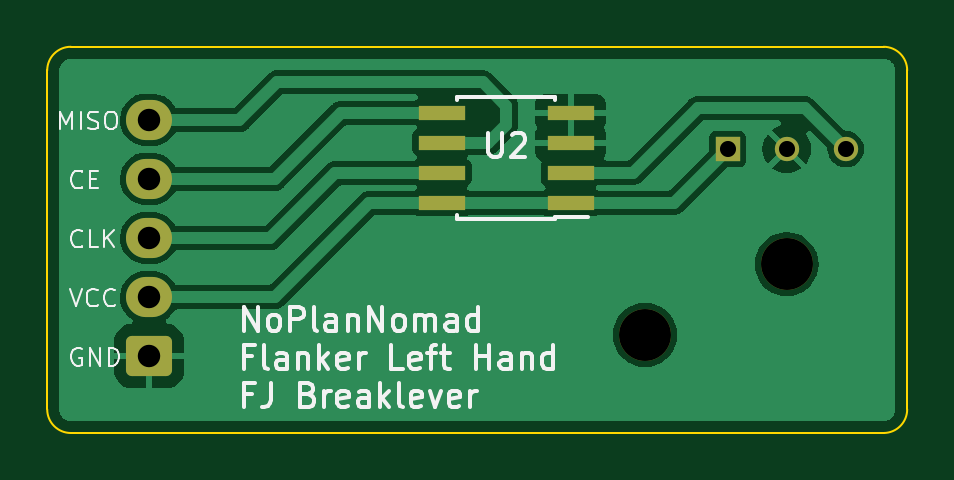
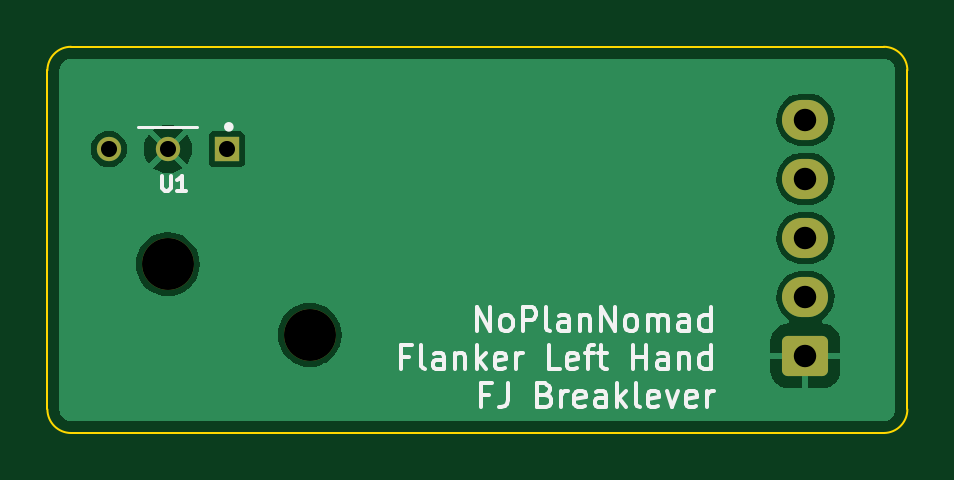
Circuit board: 11 layer files. Board 36.4 x 16.3 mm.
- bottom_copper: LH_BreakLever_FreeJoy-B_Cu.gbl (17100 bytes)
- bottom_mask: LH_BreakLever_FreeJoy-B_Mask.gbs (1478 bytes)
- paste: LH_BreakLever_FreeJoy-B_Paste.gbp (464 bytes)
- bottom_silk: LH_BreakLever_FreeJoy-B_Silkscreen.gbo (17329 bytes)
- outline: LH_BreakLever_FreeJoy-Edge_Cuts.gm1 (980 bytes)
- top_copper: LH_BreakLever_FreeJoy-F_Cu.gtl (36598 bytes)
- top_mask: LH_BreakLever_FreeJoy-F_Mask.gts (1708 bytes)
- paste: LH_BreakLever_FreeJoy-F_Paste.gtp (689 bytes)
- top_silk: LH_BreakLever_FreeJoy-F_Silkscreen.gto (24811 bytes)
- drill: LH_BreakLever_FreeJoy-NPTH.drl (368 bytes)
- drill: LH_BreakLever_FreeJoy-PTH.drl (517 bytes)

=== bottom_copper: LH_BreakLever_FreeJoy-B_Cu.gbl (17100 bytes, source omitted) ===
=== bottom_mask: LH_BreakLever_FreeJoy-B_Mask.gbs (1478 bytes, source withheld) ===
=== paste: LH_BreakLever_FreeJoy-B_Paste.gbp ===
%TF.GenerationSoftware,KiCad,Pcbnew,7.0.6*%
%TF.CreationDate,2023-07-13T14:43:26+02:00*%
%TF.ProjectId,LH_BreakLever_FreeJoy,4c485f42-7265-4616-9b4c-657665725f46,rev?*%
%TF.SameCoordinates,Original*%
%TF.FileFunction,Paste,Bot*%
%TF.FilePolarity,Positive*%
%FSLAX46Y46*%
G04 Gerber Fmt 4.6, Leading zero omitted, Abs format (unit mm)*
G04 Created by KiCad (PCBNEW 7.0.6) date 2023-07-13 14:43:26*
%MOMM*%
%LPD*%
G01*
G04 APERTURE LIST*
G04 APERTURE END LIST*
M02*

=== bottom_silk: LH_BreakLever_FreeJoy-B_Silkscreen.gbo (17329 bytes, source omitted) ===
=== outline: LH_BreakLever_FreeJoy-Edge_Cuts.gm1 ===
%TF.GenerationSoftware,KiCad,Pcbnew,7.0.6*%
%TF.CreationDate,2023-07-13T14:43:26+02:00*%
%TF.ProjectId,LH_BreakLever_FreeJoy,4c485f42-7265-4616-9b4c-657665725f46,rev?*%
%TF.SameCoordinates,Original*%
%TF.FileFunction,Profile,NP*%
%FSLAX46Y46*%
G04 Gerber Fmt 4.6, Leading zero omitted, Abs format (unit mm)*
G04 Created by KiCad (PCBNEW 7.0.6) date 2023-07-13 14:43:26*
%MOMM*%
%LPD*%
G01*
G04 APERTURE LIST*
%TA.AperFunction,Profile*%
%ADD10C,0.100000*%
%TD*%
G04 APERTURE END LIST*
D10*
X70170000Y-37050000D02*
X35765000Y-37050000D01*
X71170000Y-21700000D02*
G75*
G03*
X70170000Y-20700000I-1000000J0D01*
G01*
X35765000Y-20700000D02*
X70170000Y-20700000D01*
X35765000Y-20700000D02*
G75*
G03*
X34765000Y-21700000I0J-1000000D01*
G01*
X34765000Y-36050000D02*
G75*
G03*
X35765000Y-37050000I1000000J0D01*
G01*
X71170000Y-21700000D02*
X71170000Y-36050000D01*
X70170000Y-37050000D02*
G75*
G03*
X71170000Y-36050000I0J1000000D01*
G01*
X34765000Y-21700000D02*
X34765000Y-36050000D01*
M02*

=== top_copper: LH_BreakLever_FreeJoy-F_Cu.gtl (36598 bytes, source omitted) ===
=== top_mask: LH_BreakLever_FreeJoy-F_Mask.gts (1708 bytes, source withheld) ===
=== paste: LH_BreakLever_FreeJoy-F_Paste.gtp ===
%TF.GenerationSoftware,KiCad,Pcbnew,7.0.6*%
%TF.CreationDate,2023-07-13T14:43:26+02:00*%
%TF.ProjectId,LH_BreakLever_FreeJoy,4c485f42-7265-4616-9b4c-657665725f46,rev?*%
%TF.SameCoordinates,Original*%
%TF.FileFunction,Paste,Top*%
%TF.FilePolarity,Positive*%
%FSLAX46Y46*%
G04 Gerber Fmt 4.6, Leading zero omitted, Abs format (unit mm)*
G04 Created by KiCad (PCBNEW 7.0.6) date 2023-07-13 14:43:26*
%MOMM*%
%LPD*%
G01*
G04 APERTURE LIST*
%ADD10R,2.000000X0.600000*%
G04 APERTURE END LIST*
D10*
X56925000Y-27305000D03*
X56925000Y-26035000D03*
X56925000Y-24765000D03*
X56925000Y-23495000D03*
X51475000Y-23495000D03*
X51475000Y-24765000D03*
X51475000Y-26035000D03*
X51475000Y-27305000D03*
M02*

=== top_silk: LH_BreakLever_FreeJoy-F_Silkscreen.gto (24811 bytes, source omitted) ===
=== drill: LH_BreakLever_FreeJoy-NPTH.drl ===
M48
; DRILL file {KiCad 7.0.6} date do 13 jul 2023 14:43:22 CEST
; FORMAT={-:-/ absolute / inch / decimal}
; #@! TF.CreationDate,2023-07-13T14:43:22+02:00
; #@! TF.GenerationSoftware,Kicad,Pcbnew,7.0.6
; #@! TF.FileFunction,NonPlated,1,2,NPTH
FMAT,2
INCH
; #@! TA.AperFunction,NonPlated,NPTH,ComponentDrill
T1C0.0866
%
G90
G05
T1
X2.365Y-1.2953
X2.6012Y-1.1772
T0
M30

=== drill: LH_BreakLever_FreeJoy-PTH.drl ===
M48
; DRILL file {KiCad 7.0.6} date do 13 jul 2023 14:43:22 CEST
; FORMAT={-:-/ absolute / inch / decimal}
; #@! TF.CreationDate,2023-07-13T14:43:22+02:00
; #@! TF.GenerationSoftware,Kicad,Pcbnew,7.0.6
; #@! TF.FileFunction,Plated,1,2,PTH
FMAT,2
INCH
; #@! TA.AperFunction,Plated,PTH,ComponentDrill
T1C0.0268
; #@! TA.AperFunction,Plated,PTH,ComponentDrill
T2C0.0374
%
G90
G05
T1
X2.5028Y-0.9854
X2.6012Y-0.9854
X2.6996Y-0.9854
T2
X1.5386Y-0.9366
X1.5386Y-1.035
X1.5386Y-1.1335
X1.5386Y-1.2319
X1.5386Y-1.3303
T0
M30

